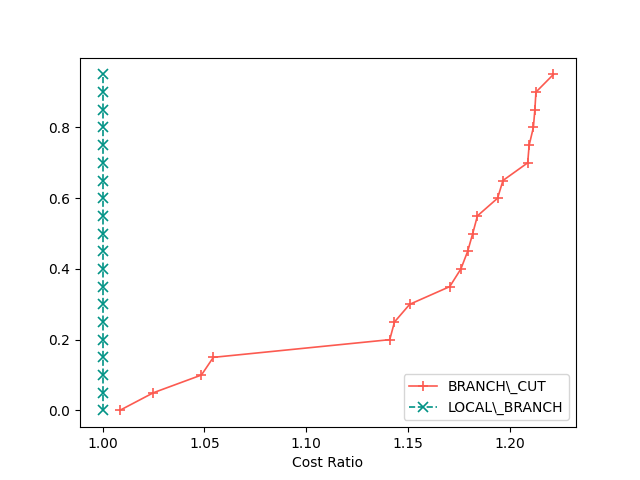

Source data for this figure (header and first rows):
2, BRANCH\_CUT, LOCAL\_BRANCH
1, 277360, 243095
2, 298169, 245870
3, 289507, 244997
4, 288917, 244020
5, 286169, 239167
6, 294835, 243791
7, 256786, 244901
8, 276188, 241576
9, 291799, 240868
10, 290939, 248583
11, 292282, 244816
12, 247593, 241560
13, 283687, 246522
14, 290094, 246705
15, 243999, 241957
16, 286833, 243241
17, 255632, 242450
18, 297216, 245192
19, 296302, 242612
20, 294965, 244044
